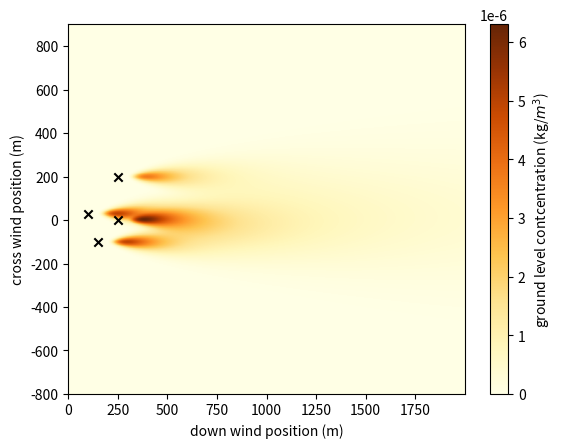

Recreate this plot in Python.
# -*- coding: utf-8 -*-
"""
Created on Wed Sep 23 16:11:13 2020

[redacted]
"""

import numpy as np
import pandas as pd
import matplotlib.pyplot as plt
import matplotlib

H=[15,15,14,15]   #Effective height of stacks in m
Q=[0.04,0.04,0.03,0.03]    #contaminant emission rates in Kg/s
u=5   #wind velocity in m/s (assumed constant for all stacks)

posx=[100,150,250,250]
posy=[30,-100,0,200]


#define turbulance perameters from Pasquill's atmospheric stability class. 
#Classifications A through F from indecies 0 through 5
Ry=[0.443,0.324,0.216,0.141,0.105,0.071]
ry=[0.894,0.894,0.894,0.894,0.894,0.894]
Iy=[-1.0104,-1.634,-2.054,-2.555,-2.754,-3.243]
Jy=[0.9878,1.350,1.02331,1.0423,1.0106,1.0148]
Ky=[-0.0076,-0.0096,-0.0076,-0.0087,-0.0064,-0.0070]
Iz=[4.678,-1.999,-2.341,-3.186,-3.783,-4.490]
Jz=[-1.7172,0.8752,0.9477,1.1737,1.2010,1.4024]
Kz=[0.2770,0.0136,-0.002,-0.0316,-0.0450,-0.0540]

Pasquill_classification = 2 #Plasquill classification: A=0, B=1, C=2... ect

area=2000    #area over which to calculate in m^2 
resolution=1    #resolution of calculations in m

#create arrays for coordinates for calculations
x=np.arange(0,area,resolution)
y=np.arange(-area/2,area/2,resolution)
z=np.arange(0,100)

#deine gaussian plume equation
def particulate_concentration(x,y,z,Q,u,H,sigma_y,sigma_z):
    f=np.exp(-y**2/(2*sigma_y**2))
    g1=np.exp(-(z-H)**2/(2*sigma_z**2))
    g2=np.exp(-(z+H)**2/(2*sigma_z**2))
    C=Q/(2*np.pi*u*sigma_y*sigma_z)*f*(g1+g2)
    return C

#define standard dev for 
def standard_dev(x,I,J,K):
    sigma=np.exp(I+J*np.log(x)+K*(np.log(x))**2)
    return sigma

#create meshgrid
X,Y=np.meshgrid(x,y)

#prime arrays
concentration=[]

#loop through the different sources
for i in range(0,len(H)):

    #prime sd arrays
    vertical_sd=np.zeros(len(x))
    horizontal_sd=np.zeros(len(x))
    
    #calculate vertical and horizontal standard deviations
    for n in range(0,len(x)):
        vertical_sd[n]=standard_dev(x[n],Iz[Pasquill_classification],Jz[Pasquill_classification],Kz[Pasquill_classification])
        horizontal_sd[n]=standard_dev(x[n],Iy[Pasquill_classification],Jy[Pasquill_classification],Ky[Pasquill_classification])
    
    #calculated concentration at ground level 
    results=particulate_concentration(X,Y,0,Q[i],u,H[i],horizontal_sd,vertical_sd)
    #convert to pandas dataframe for shift function
    results2=pd.DataFrame(results)
    #shift x and y position to correct for source position
    results3=results2.shift(periods=posy[i],fill_value=0)
    results4=results3.shift(periods=posx[i],axis="columns",fill_value=0)
    concentration.append(results4)


final=pd.DataFrame(np.array([np.zeros(area)]*area).T)
for j in range (0,len(H)):
    final=final+concentration[j]

plt.figure(0)
#plot hat map
plt.pcolormesh(x,y,final,cmap="YlOrBr")
#create color bar key
plt.colorbar(label="ground level contcentration (kg/$m^3$)")
#plot positions of sources as scatter
plt.scatter(posx,posy,c="Black",marker="x")
plt.ylim(np.amax(posy)-(area/2),np.amin(posy)+(area/2))
plt.xlabel("down wind position (m)")
plt.ylabel("cross wind position (m)")

plt.show()
